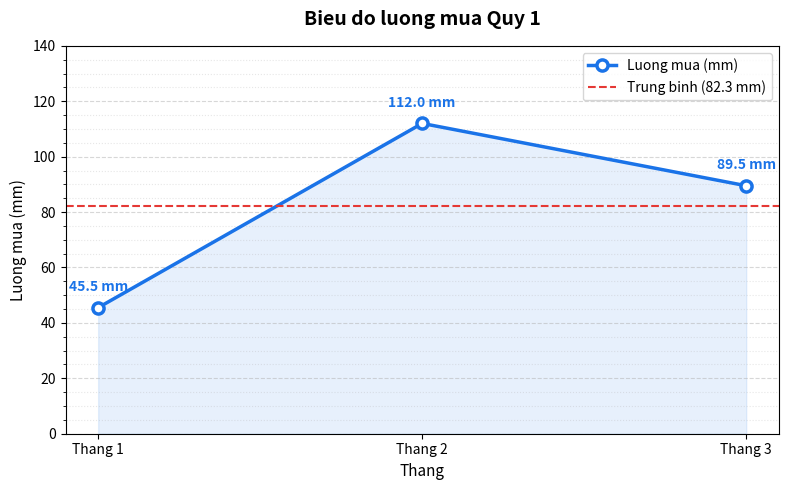

Reproduce this figure in Python.
import matplotlib.pyplot as plt
import matplotlib.ticker as ticker


# Dữ liệu lượng mưa quý 1
luong_mua = {
    'Thang 1': 45.5,
    'Thang 2': 112.0,
    'Thang 3': 89.5
}


def phan_tich_luong_mua(data):
    """Tính tổng lượng mưa và tìm tháng có lượng mưa ít nhất."""
    tong = sum(data.values())
    thang_it_nhat = min(data, key=data.get)
    thang_nhieu_nhat = max(data, key=data.get)
    trung_binh = tong / len(data)
    return tong, trung_binh, thang_it_nhat, thang_nhieu_nhat


def hien_thi_phan_tich(data, tong, trung_binh, thang_it_nhat, thang_nhieu_nhat):
    """In bảng phân tích lượng mưa ra màn hình."""
    print("="*45)
    print("       PHAN TICH LUONG MUA QUY 1")
    print("="*45)
    print(f"  {'Thang':<15} {'Luong mua (mm)':>15}")
    print("-"*45)
    for thang, mm in data.items():
        print(f"  {thang:<15} {mm:>14.1f}")
    print("-"*45)
    print(f"  {'Tong cong':<15} {tong:>14.1f}")
    print(f"  {'Trung binh':<15} {trung_binh:>14.1f}")
    print("="*45)
    print(f"  Thang mua it nhat  : {thang_it_nhat} ({data[thang_it_nhat]:.1f} mm)")
    print(f"  Thang mua nhieu nhat: {thang_nhieu_nhat} ({data[thang_nhieu_nhat]:.1f} mm)")
    print("="*45)


def ve_bieu_do(data, trung_binh):
    """Vẽ biểu đồ đường thể hiện sự biến động lượng mưa."""
    thang = list(data.keys())
    mm    = list(data.values())

    fig, ax = plt.subplots(figsize=(8, 5))

    # Vẽ đường chính
    ax.plot(thang, mm,
            color="#1a73e8",
            linewidth=2.5,
            marker="o",
            markersize=8,
            markerfacecolor="white",
            markeredgewidth=2.5,
            markeredgecolor="#1a73e8",
            label="Luong mua (mm)")

    # Đường trung bình
    ax.axhline(y=trung_binh,
               color="#e53935",
               linewidth=1.5,
               linestyle="--",
               label=f"Trung binh ({trung_binh:.1f} mm)")

    #màu dưới đường
    ax.fill_between(thang, mm, alpha=0.1, color="#1a73e8")

    # Gắn nhãn giá trị lên từng điểm
    for i, (t, m) in enumerate(zip(thang, mm)):
        ax.annotate(f"{m:.1f} mm",
                    xy=(t, m),
                    xytext=(0, 12),
                    textcoords="offset points",
                    ha="center",
                    fontsize=10,
                    color="#1a73e8",
                    fontweight="bold")

    # Định dạng trục và tiêu đề
    ax.set_title("Bieu do luong mua Quy 1", fontsize=14, fontweight="bold", pad=15)
    ax.set_xlabel("Thang", fontsize=11)
    ax.set_ylabel("Luong mua (mm)", fontsize=11)
    ax.yaxis.set_minor_locator(ticker.AutoMinorLocator())
    ax.set_ylim(0, max(mm) * 1.25)
    ax.grid(axis="y", linestyle="--", alpha=0.5)
    ax.grid(axis="y", which="minor", linestyle=":", alpha=0.3)
    ax.legend(fontsize=10)

    plt.tight_layout()
    plt.show()


def main():
    tong, trung_binh, thang_it_nhat, thang_nhieu_nhat = phan_tich_luong_mua(luong_mua)
    hien_thi_phan_tich(luong_mua, tong, trung_binh, thang_it_nhat, thang_nhieu_nhat)
    ve_bieu_do(luong_mua, trung_binh)


if __name__ == "__main__":
    main()
